The GitHub repository stefhk3/nmrchemclassify contains a labelled image folder "hsqc" with 9 categories: alkaloids and derivatives, benzenoids, lipids and lipid-like molecules, nucleosides nucleotides and analogues, organic acids and derivatives, organic nitrogen compounds, organic oxygen compounds, organoheterocyclic compounds, phenylpropanoids and polyketides. Examples follow, each with its label.

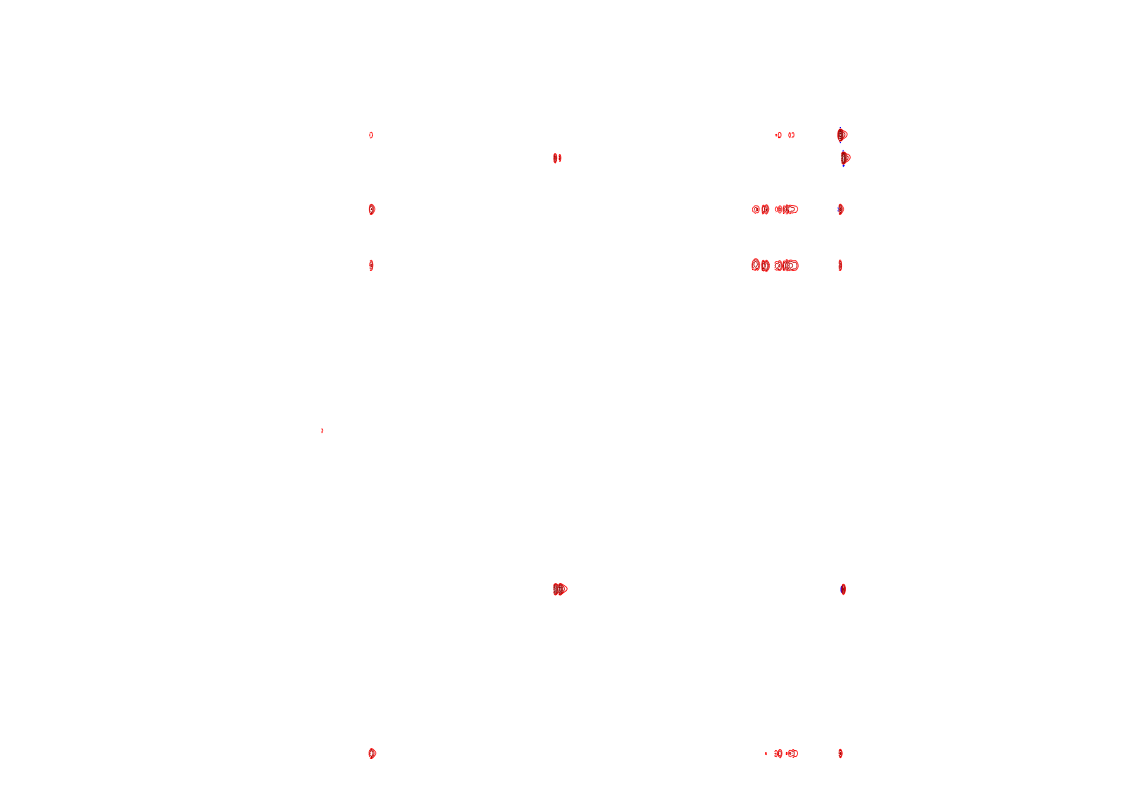
Label: lipids and lipid-like molecules

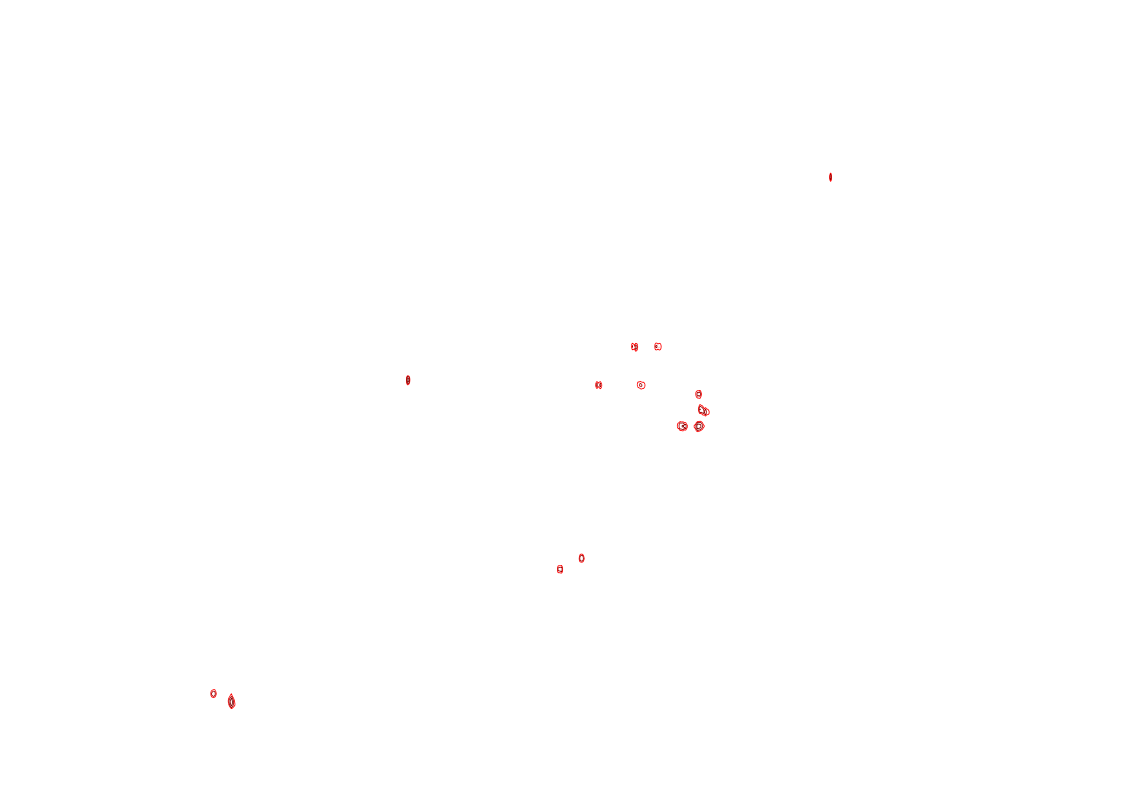
Label: organic oxygen compounds

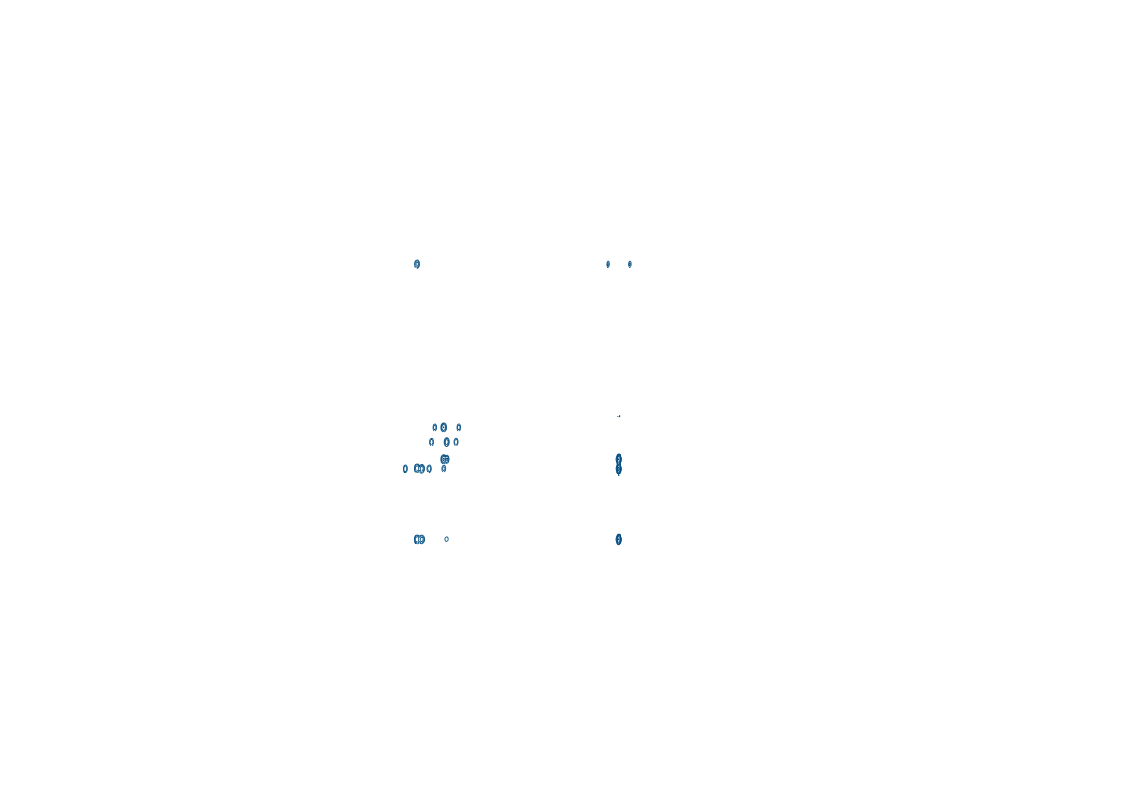
Label: benzenoids

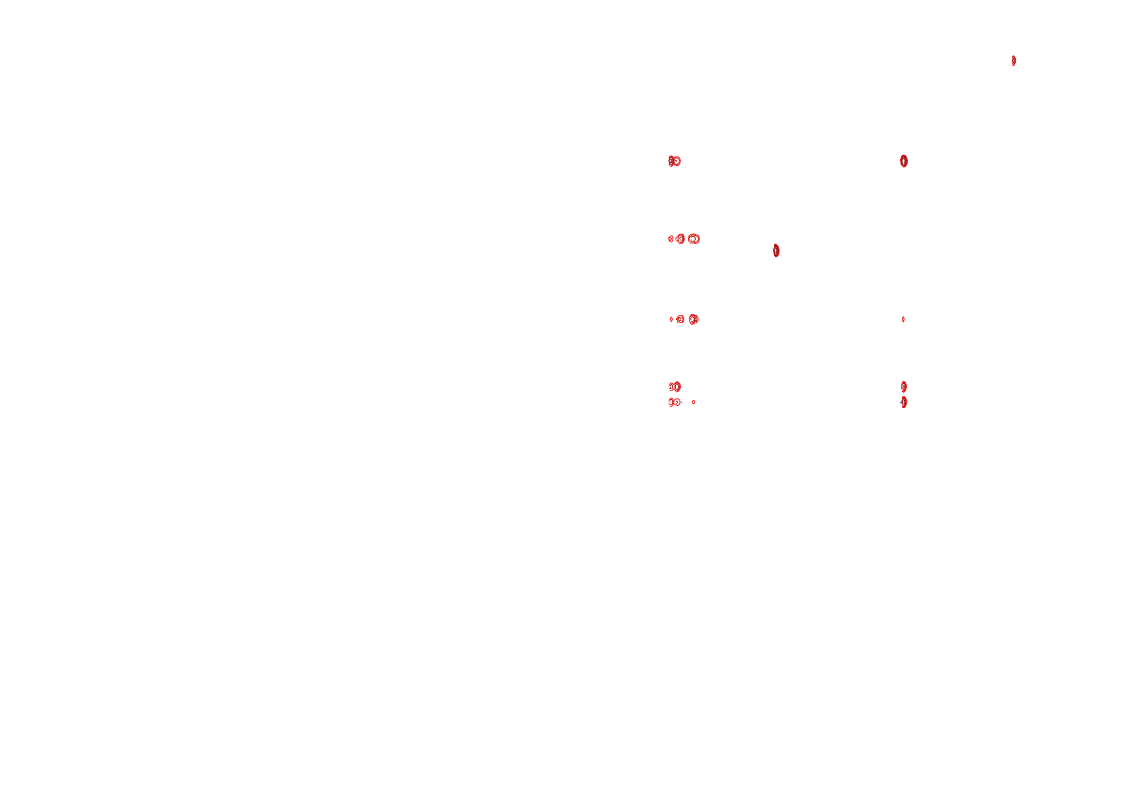
Label: organoheterocyclic compounds

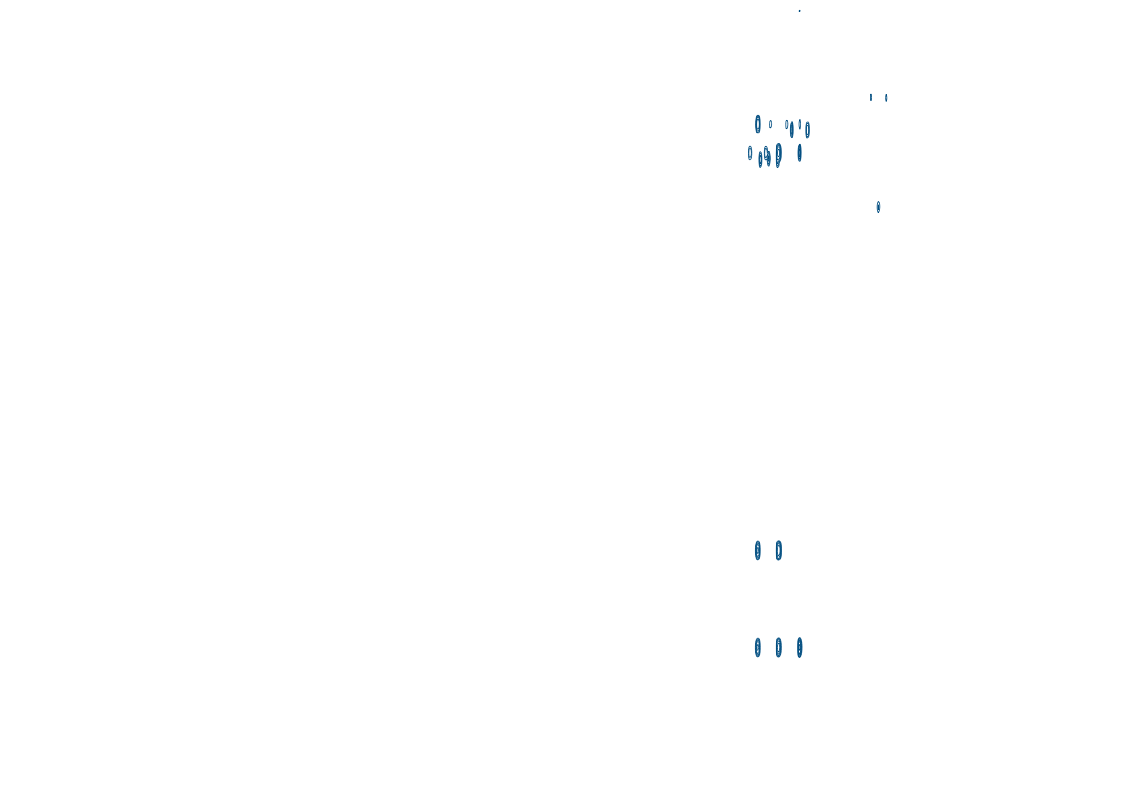
Label: organic acids and derivatives

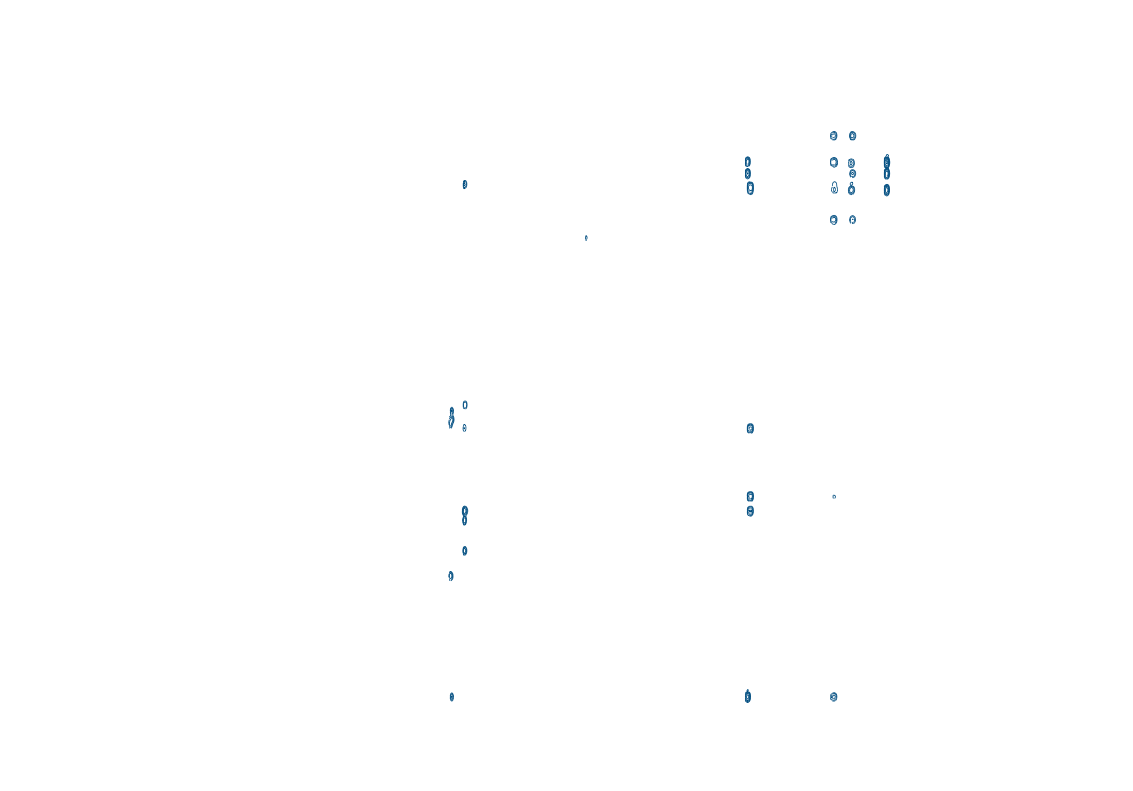
Label: phenylpropanoids and polyketides
